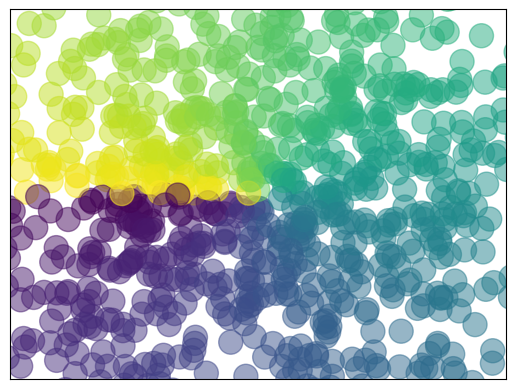

Source code (Python):
# Scatter 散点图

import matplotlib.pyplot as plt
import numpy as np

n = 1024
X = np.random.normal(0,1,n)
Y = np.random.normal(0,1,n)
T = np.arctan2(Y,X) # for color value,colormap根据data生成很好看

plt.scatter(X,Y,s=300,c=T,alpha=0.5)# size=75,color色谱,alpha透明度

plt.xlim((-1.5,1.5))
plt.ylim((-1.5,1.5))
plt.xticks(()) # 删除x坐标轴上的标签
plt.yticks(()) # 删除y坐标轴上的默认标签``
plt.show()
